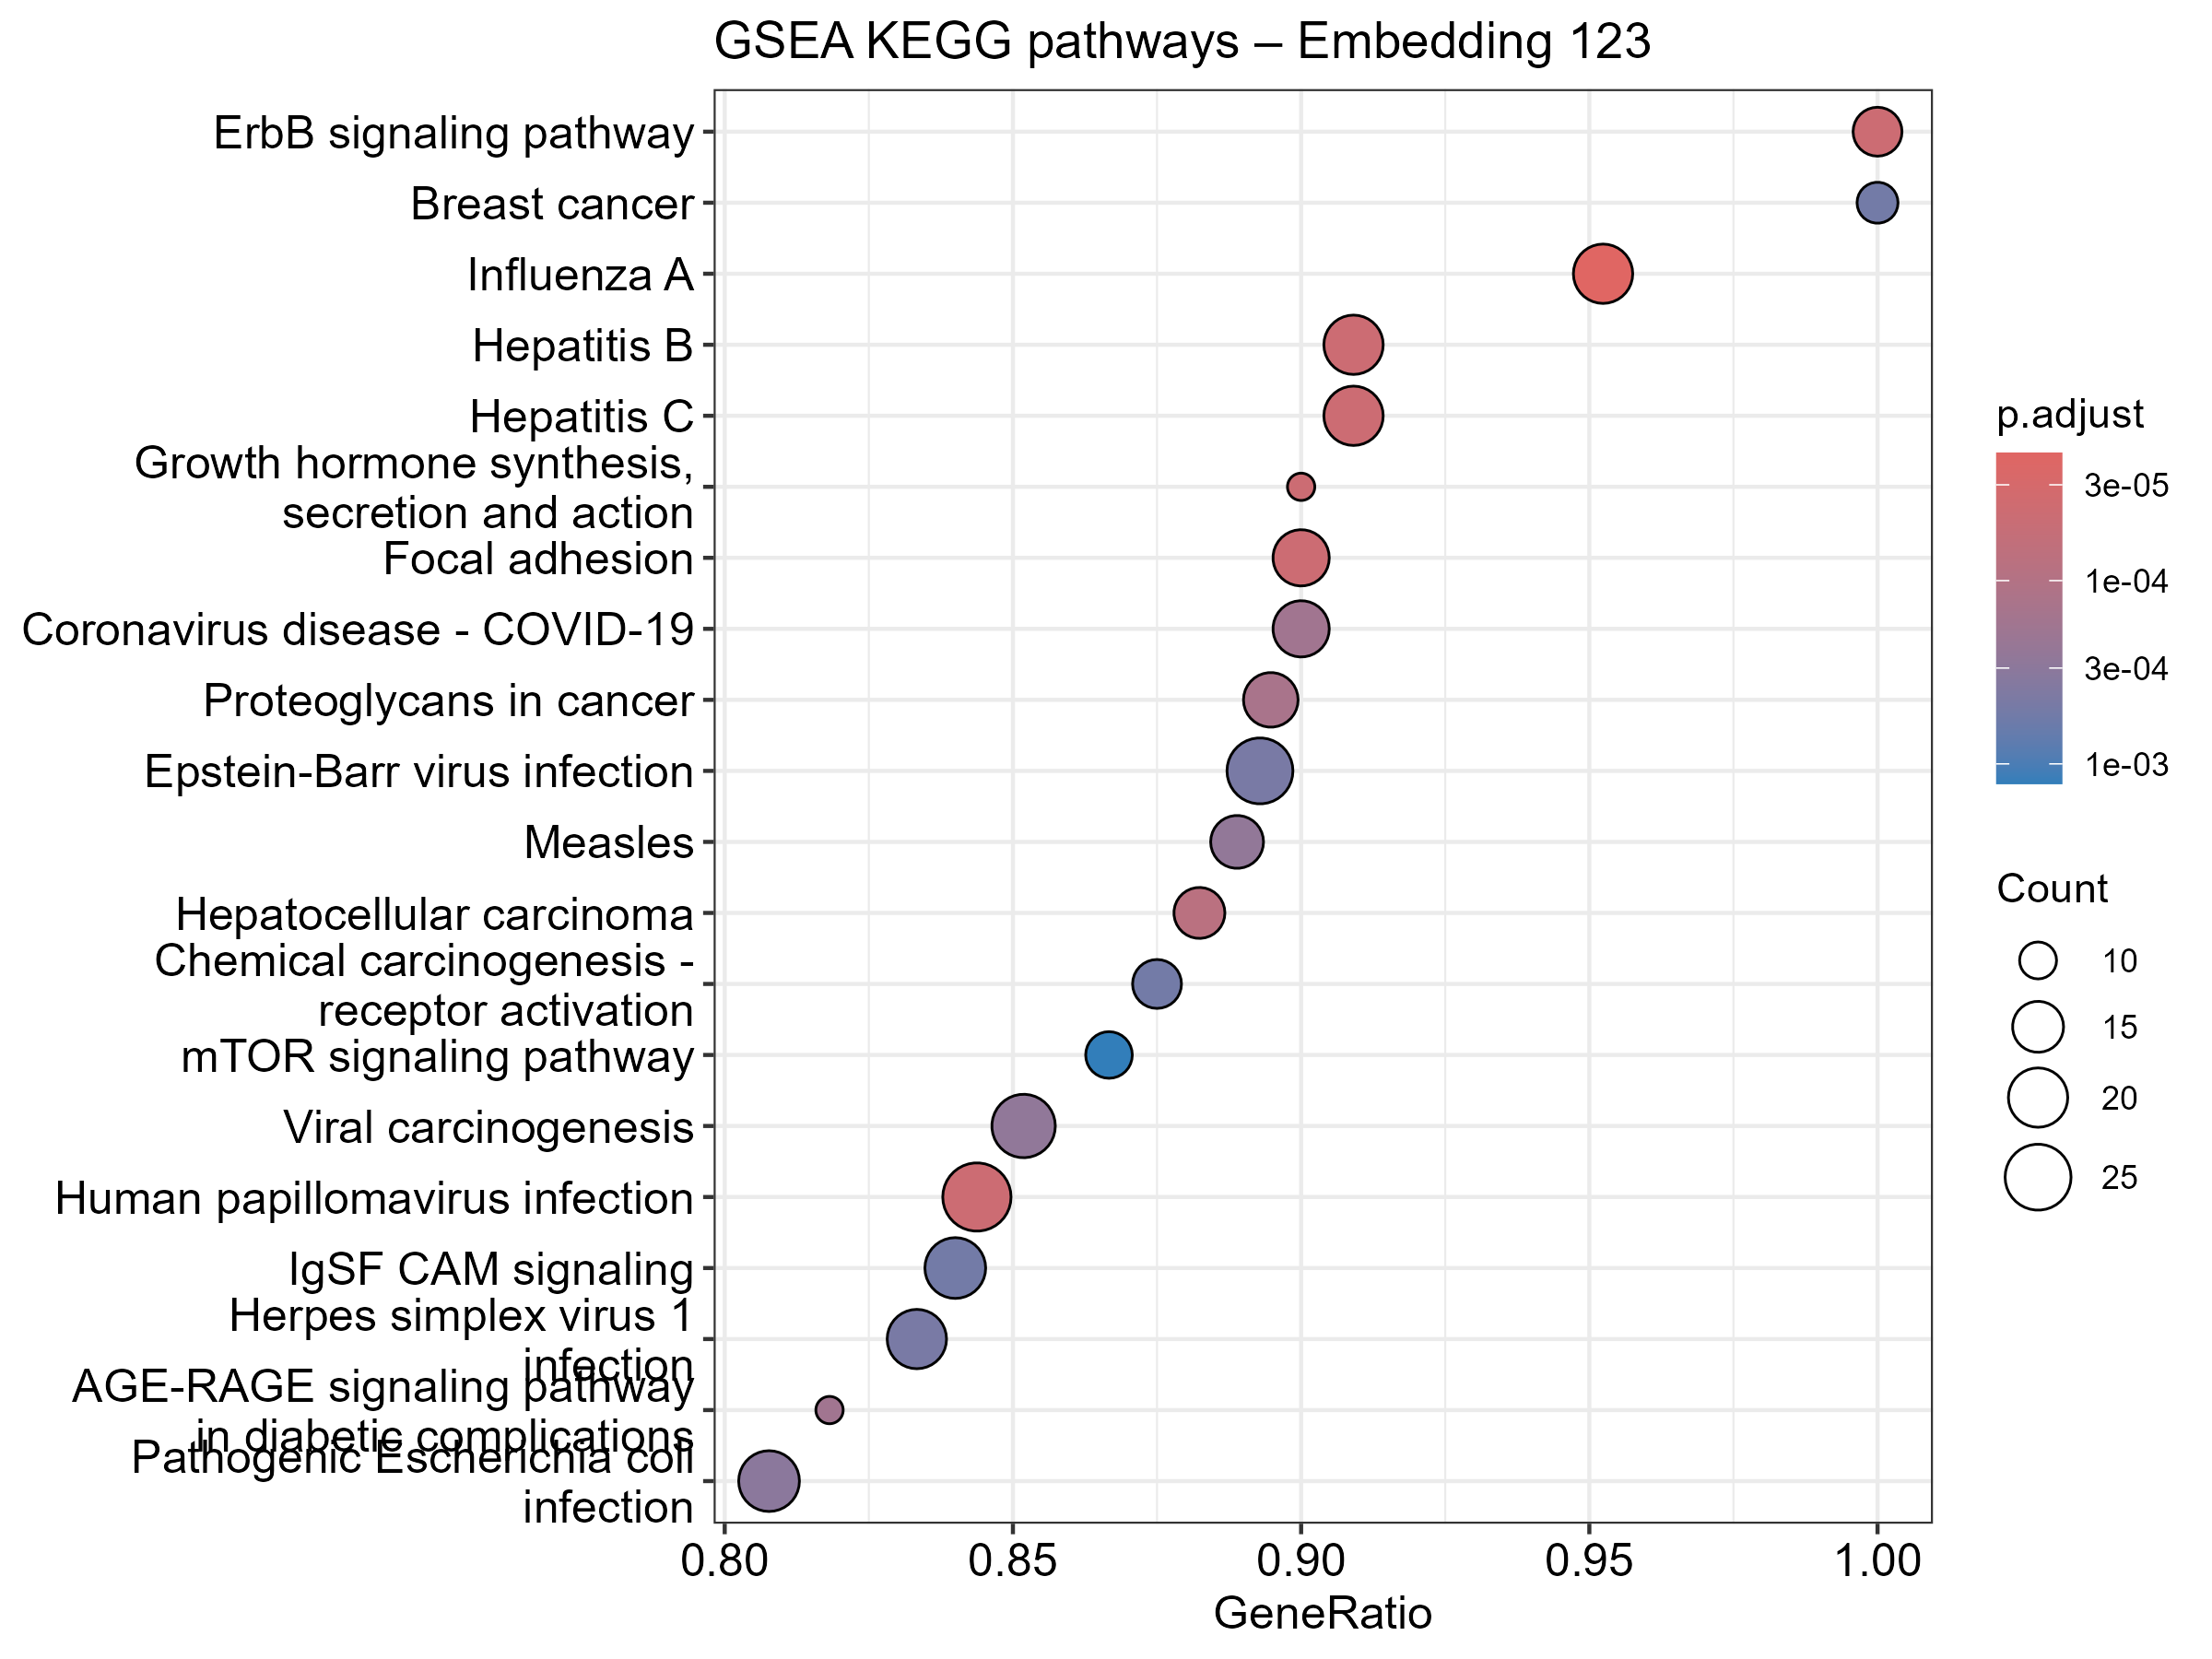

The table this chart was drawn from, first rows:
ID, Description, setSize, enrichmentScore, NES, pvalue, p.adjust, qvalue, rank, leading_edge, core_enrichment
hsa05164, Influenza A, 21, 0.5976, 3.52, 1.4168304665987e-07, 2.01189926257015e-05, 9.99238329074872e-06, 449, tags=95%, list=35%, signal=63%, 5295/60/5594/10482/71/6773/5579/6772/561…
hsa05165, Human papillomavirus infection, 32, 0.4519, 3.388, 1.78178843378777e-06, 4.21689929329772e-05, 2.0943828958558e-05, 444, tags=84%, list=35%, signal=57%, 2885/1499/5295/1385/5594/5516/3845/6773/…
hsa05161, Hepatitis B, 22, 0.5364, 3.24, 6.29852423979294e-07, 4.21689929329772e-05, 2.0943828958558e-05, 444, tags=91%, list=35%, signal=61%, 2885/4609/5295/1385/5594/10971/3845/6773…
hsa05160, Hepatitis C, 22, 0.5316, 3.211, 9.24208321158709e-07, 4.21689929329772e-05, 2.0943828958558e-05, 444, tags=91%, list=35%, signal=61%, 2885/1499/4609/5295/5594/10971/5516/3845…
hsa04012, ErbB signaling pathway, 14, 0.6488, 3.069, 1.29477445692057e-06, 4.21689929329772e-05, 2.0943828958558e-05, 460, tags=100%, list=36%, signal=65%, 2885/4609/5295/5594/3845/5579/1027/6464/…
hsa04935, Growth hormone synthesis, secretion and …, 10, 0.752, 2.937, 1.66207695550929e-06, 4.21689929329772e-05, 2.0943828958558e-05, 119, tags=90%, list=9%, signal=82%, 2885/5295/1385/5594/3845/5579/6464/6772/…
hsa04510, Focal adhesion, 20, 0.5481, 3.166, 2.08692335773844e-06, 4.23347309712655e-05, 2.10261451080414e-05, 411, tags=90%, list=32%, signal=62%, 2885/1499/5295/60/5594/2534/71/998/5579/…
hsa05225, Hepatocellular carcinoma, 17, 0.5802, 3.013, 4.47460634792943e-06, 7.94242626757473e-05, 3.94471875409568e-05, 343, tags=88%, list=27%, signal=66%, 2885/1499/4609/5295/60/5594/3845/71/5579…
hsa05205, Proteoglycans in cancer, 19, 0.5278, 2.957, 8.69241233706475e-06, 0.0001371, 6.81159797173495e-05, 411, tags=89%, list=32%, signal=62%, 2885/1499/4609/5295/60/5594/3845/71/998/…
hsa05171, Coronavirus disease - COVID-19, 20, 0.5112, 2.952, 1.24414432568543e-05, 0.0001727, 8.5765683513001e-05, 484, tags=90%, list=38%, signal=57%, 5295/5594/6773/5579/6772/5610/9636/4736/…
hsa04933, AGE-RAGE signaling pathway in diabetic c…, 11, 0.6664, 2.772, 1.33768864583711e-05, 0.0001727, 8.5765683513001e-05, 130, tags=82%, list=10%, signal=74%, 5295/5594/3845/998/5579/1027/6772/6776/4…
hsa05162, Measles, 18, 0.526, 2.872, 2.19162099840664e-05, 0.0002593, 0.0001288, 449, tags=89%, list=35%, signal=59%, 5295/6773/1027/9367/6772/5610/6776/4179/…
hsa05203, Viral carcinogenesis, 27, 0.4297, 2.897, 2.43632795148656e-05, 0.0002661, 0.0001322, 492, tags=85%, list=38%, signal=54%, 2885/5295/8364/1385/5594/10971/3845/998/…
hsa05130, Pathogenic Escherichia coli infection, 26, 0.4045, 2.673, 3.01245260103678e-05, 0.0003055, 0.0001518, 460, tags=81%, list=36%, signal=53%, 60/7277/5594/2597/2534/71/998/8737/3688/…
hsa05169, Epstein-Barr virus infection, 28, 0.4159, 2.841, 5.27001015303937e-05, 0.0004677, 0.0002323, 585, tags=89%, list=46%, signal=50%, 4609/5295/567/6773/11047/9612/1027/8737/…
hsa05168, Herpes simplex virus 1 infection, 24, 0.4482, 2.79, 5.22219644689011e-05, 0.0004677, 0.0002323, 444, tags=83%, list=35%, signal=56%, 5295/10482/567/6773/7186/6772/811/5610/5…
hsa04517, IgSF CAM signaling, 25, 0.43, 2.776, 6.87824007536605e-05, 0.0005253, 0.0002609, 469, tags=84%, list=37%, signal=54%, 2885/1499/5295/60/7277/5594/2534/71/998/…
hsa05207, Chemical carcinogenesis - receptor activ…, 16, 0.5288, 2.688, 6.62496151493102e-05, 0.0005253, 0.0002609, 379, tags=88%, list=30%, signal=62%, 2885/4609/5295/1385/5594/3845/5579/10728…
hsa05224, Breast cancer, 11, 0.6229, 2.591, 7.02888569031001e-05, 0.0005253, 0.0002609, 491, tags=100%, list=38%, signal=62%, 2885/1499/4609/5295/5594/3845/6464/1452/…
hsa04150, mTOR signaling pathway, 15, 0.5136, 2.493, 0.0001807, 0.001283, 0.0006374, 423, tags=87%, list=33%, signal=59%, 2885/5295/5594/3845/5579/5170/6520/1977/…
hsa05221, Acute myeloid leukemia, 11, 0.5825, 2.423, 0.0002478, 0.001676, 0.0008323, 382, tags=91%, list=30%, signal=64%, 2885/4609/5295/5594/3845/6688/6776/5371/…
hsa05226, Gastric cancer, 13, 0.5477, 2.518, 0.0003408, 0.0022, 0.001092, 444, tags=92%, list=35%, signal=61%, 2885/1499/4609/5295/5594/3845/1027/6464/…
hsa04217, Necroptosis, 17, 0.4721, 2.452, 0.0004255, 0.002559, 0.001271, 168, tags=65%, list=13%, signal=57%, 6773/8737/7186/2495/55766/6772/5610/6776…
hsa04722, Neurotrophin signaling pathway, 15, 0.4802, 2.331, 0.0004325, 0.002559, 0.001271, 444, tags=87%, list=35%, signal=57%, 2885/5295/5594/3845/998/7531/6464/5170/5…
hsa04390, Hippo signaling pathway, 12, 0.545, 2.373, 0.0005326, 0.003025, 0.001503, 139, tags=75%, list=11%, signal=68%, 1499/4609/60/10971/5516/71/7531/4089/550…
hsa04613, Neutrophil extracellular trap formation, 12, 0.53, 2.307, 0.0007514, 0.003998, 0.001986, 331, tags=83%, list=26%, signal=62%, 5295/8364/60/5594/71/5579/55766/4689/221…
hsa04625, C-type lectin receptor signaling pathway, 14, 0.4756, 2.25, 0.0007603, 0.003998, 0.001986, 680, tags=100%, list=53%, signal=48%, 5295/5594/3845/6773/6772/841/3659/5058/9…
hsa04380, Osteoclast differentiation, 20, 0.3951, 2.282, 0.000867, 0.004356, 0.002163, 382, tags=75%, list=30%, signal=54%, 2885/5295/1385/5594/2534/6773/6688/7186/…
hsa04931, Insulin resistance, 10, 0.5699, 2.226, 0.0008896, 0.004356, 0.002163, 382, tags=90%, list=30%, signal=64%, 5295/1385/5579/5500/5170/6197/6199/51422…
hsa05220, Chronic myeloid leukemia, 14, 0.4453, 2.107, 0.001825, 0.008641, 0.004292, 130, tags=64%, list=10%, signal=58%, 2885/4609/5295/5594/3845/1027/6464/6776/…
hsa04620, Toll-like receptor signaling pathway, 13, 0.4834, 2.222, 0.002189, 0.009141, 0.00454, 429, tags=85%, list=33%, signal=57%, 5295/5594/6773/8737/6772/841/7096/23118/…
hsa05135, Yersinia infection, 19, 0.395, 2.213, 0.002042, 0.009141, 0.00454, 427, tags=79%, list=33%, signal=53%, 5295/60/5594/71/998/3688/7186/2533/2185/…
hsa05215, Prostate cancer, 12, 0.4991, 2.173, 0.002125, 0.009141, 0.00454, 65, tags=67%, list=5%, signal=64%, 2885/1499/5295/1385/5594/3845/1027/2119
hsa04068, FoxO signaling pathway, 15, 0.4297, 2.086, 0.002082, 0.009141, 0.00454, 382, tags=80%, list=30%, signal=57%, 2885/5295/5594/3845/1027/11345/847/4089/…
hsa04910, Insulin signaling pathway, 17, 0.4201, 2.182, 0.002454, 0.009678, 0.004807, 442, tags=82%, list=34%, signal=55%, 2885/5295/5594/3845/6464/5500/5573/5170/…
hsa05212, Pancreatic cancer, 10, 0.5266, 2.057, 0.002406, 0.009678, 0.004807, 444, tags=90%, list=35%, signal=59%, 5295/5594/3845/998/6772/4089/6199/3551/5…
hsa05208, Chemical carcinogenesis - reactive oxyge…, 26, 0.3019, 1.995, 0.002654, 0.01019, 0.005059, 527, tags=77%, list=41%, signal=46%, 2885/5295/4713/5594/3845/847/10327/5170/…
hsa05211, Renal cell carcinoma, 12, 0.483, 2.103, 0.003089, 0.01109, 0.005508, 392, tags=83%, list=31%, signal=58%, 2885/5295/5594/3845/998/2113/3091/5058/5…
hsa04210, Apoptosis, 20, 0.3631, 2.097, 0.003124, 0.01109, 0.005508, 266, tags=65%, list=21%, signal=52%, 5295/60/7277/5594/3845/71/8737/7186/8482…
hsa04666, Fc gamma R-mediated phagocytosis, 16, 0.4105, 2.087, 0.003071, 0.01109, 0.005508, 469, tags=81%, list=37%, signal=52%, 5295/5594/998/5579/8613/2212/10096/5058/…
hsa04921, Oxytocin signaling pathway, 12, 0.4748, 2.067, 0.003626, 0.01256, 0.006238, 680, tags=100%, list=53%, signal=47%, 60/5594/3845/71/5579/5500/51422/4659/808…
hsa05222, Small cell lung cancer, 11, 0.4745, 1.974, 0.004526, 0.0153, 0.007601, 680, tags=100%, list=53%, signal=47%, 4609/5295/1027/3688/7186/4149/1164/3551/…
hsa05170, Human immunodeficiency virus 1 infection, 27, 0.3071, 2.07, 0.004722, 0.01559, 0.007745, 444, tags=70%, list=35%, signal=47%, 5295/5594/567/3845/5579/8737/7186/811/63…
hsa04670, Leukocyte transendothelial migration, 16, 0.3937, 2.001, 0.005438, 0.01755, 0.008716, 681, tags=94%, list=53%, signal=45%, 1499/5295/60/71/998/5579/3688/2185/4689/…
hsa05100, Bacterial invasion of epithelial cells, 13, 0.443, 2.037, 0.005617, 0.01772, 0.008802, 721, tags=100%, list=56%, signal=44%, 1499/5295/60/71/998/3688/6464/1213/10096…
hsa01521, EGFR tyrosine kinase inhibitor resistanc…, 13, 0.4405, 2.025, 0.006061, 0.01871, 0.009293, 444, tags=85%, list=35%, signal=56%, 2885/5295/5594/3845/5579/6464/3084/1977/…
hsa05231, Choline metabolism in cancer, 14, 0.3877, 1.834, 0.009778, 0.02954, 0.01467, 423, tags=79%, list=33%, signal=53%, 2885/5295/5594/3845/5579/8613/5170/1120/…
hsa04071, Sphingolipid signaling pathway, 16, 0.3725, 1.893, 0.01014, 0.02999, 0.01489, 206, tags=62%, list=16%, signal=53%, 5295/5594/2534/5516/3845/5579/7186/637/1…
hsa04714, Thermogenesis, 28, 0.2848, 1.946, 0.01121, 0.03249, 0.01614, 527, tags=75%, list=41%, signal=45%, 2885/4713/1385/60/3845/71/521/6601/4731/…
hsa05200, Pathways in cancer, 49, 0.2143, 1.911, 0.01238, 0.03388, 0.01683, 847, tags=90%, list=66%, signal=32%, 2885/1499/4609/5295/5594/3845/6773/998/5…
hsa04218, Cellular senescence, 16, 0.3659, 1.86, 0.01241, 0.03388, 0.01683, 820, tags=100%, list=64%, signal=37%, 4609/5295/5594/3845/5928/2113/5934/5500/…
hsa04657, IL-17 signaling pathway, 12, 0.4116, 1.792, 0.01204, 0.03388, 0.01683, 384, tags=75%, list=30%, signal=53%, 5594/7186/6374/841/23118/6426/9641/3551/…
hsa05163, Human cytomegalovirus infection, 32, 0.2641, 1.98, 0.01278, 0.03424, 0.01701, 444, tags=69%, list=35%, signal=46%, 2885/1499/4609/5295/1385/5594/567/3845/5…
hsa04066, HIF-1 signaling pathway, 10, 0.4627, 1.807, 0.01408, 0.03702, 0.01839, 343, tags=80%, list=27%, signal=59%, 5295/5594/2597/5579/1027/3091/1977/6199
hsa04919, Thyroid hormone signaling pathway, 17, 0.3575, 1.857, 0.01467, 0.03781, 0.01878, 423, tags=76%, list=33%, signal=52%, 1499/4609/5295/60/5594/3845/71/5579/6772…
hsa04015, Rap1 signaling pathway, 20, 0.3176, 1.834, 0.01491, 0.03781, 0.01878, 108, tags=50%, list=8%, signal=47%, 1499/5295/60/5594/3845/71/998/5579/3688/…
hsa05152, Tuberculosis, 16, 0.3565, 1.812, 0.01605, 0.03998, 0.01986, 832, tags=100%, list=65%, signal=36%, 1385/5594/6772/637/2212/841/7096/2215/58…
hsa05210, Colorectal cancer, 11, 0.4149, 1.726, 0.01699, 0.04159, 0.02065, 130, tags=64%, list=10%, signal=58%, 2885/1499/4609/5295/5594/3845/4089
hsa04725, Cholinergic synapse, 10, 0.4487, 1.753, 0.02019, 0.04779, 0.02373, 40, tags=60%, list=3%, signal=59%, 5295/1385/5594/2534/3845/5579
hsa05417, Lipid and atherosclerosis, 23, 0.2831, 1.729, 0.02016, 0.04779, 0.02373, 444, tags=70%, list=35%, signal=46%, 5295/5594/3845/998/7186/637/5170/4689/84…
